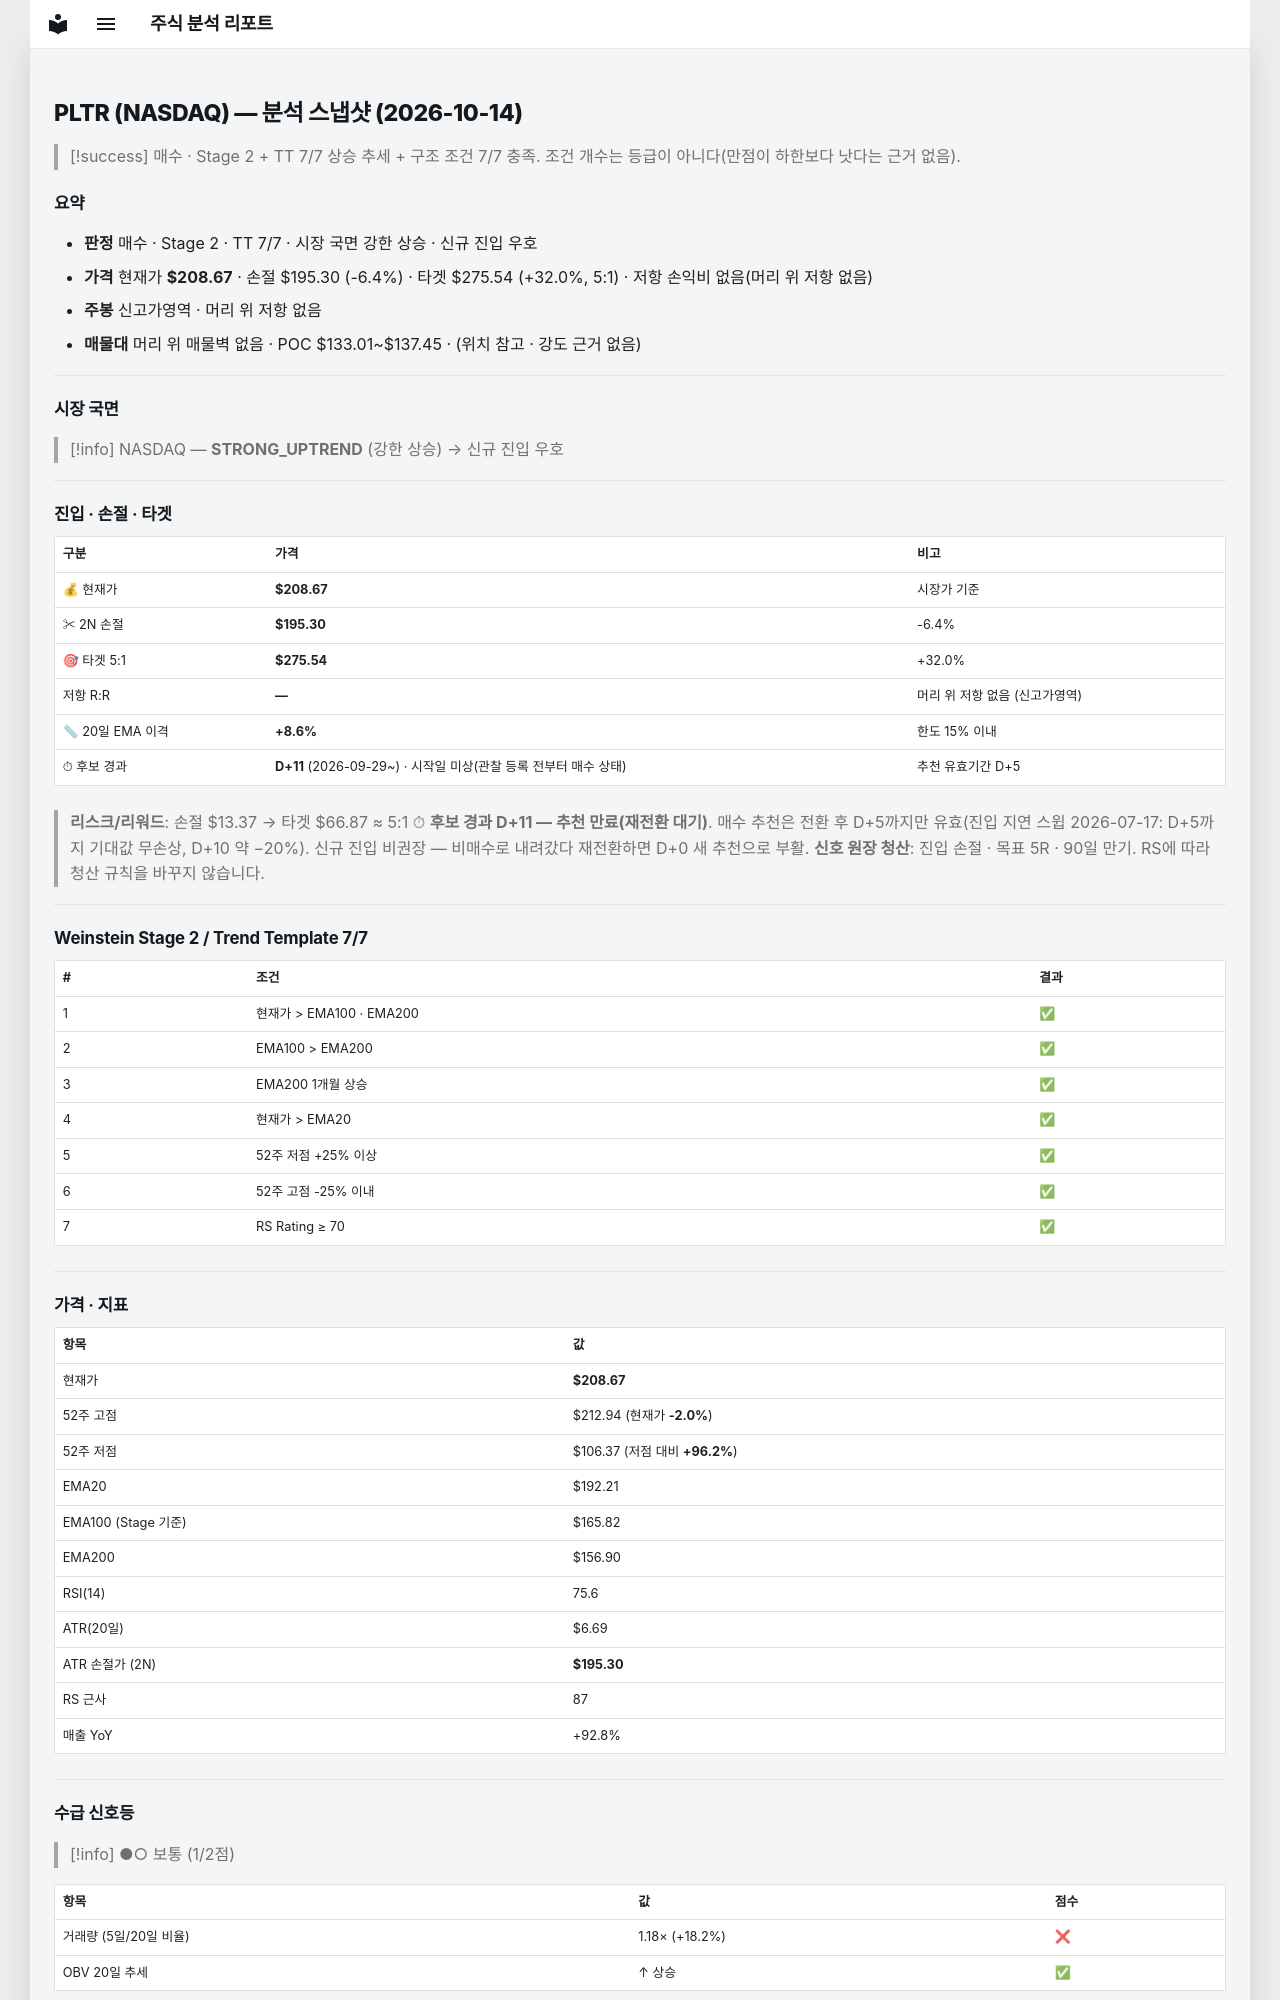

repository: soloandco/stock-reports · page: snapshots/PLTR-2026-10-14/index.html · generator: mkdocs

---
type: analysis-snapshot
title: PLTR 분석 스냅샷
ticker: PLTR
market: NASDAQ
created: 2026-10-14
updated: 2026-10-14
bar-date: 2026-10-13
verdict: 매수후보
sma50-gap-pct: 8.6
candidate-days: 11
candidate-since: 2026-09-29
candidate-start-unknown: true
weekly-position: 신고가영역
stage: 2
trend-template-score: 7
tt-max: 7
ma-set: ema-20-100-200
price: 208.6699981689453
stop-price: 195.295419969201
market-regime: STRONG_UPTREND
supply-demand-score: 1/2
supply-demand-label: 보통
status: tracking
tags:
  - stock-agent
  - watchlist
  - PLTR
  - analysis
related:
  - "[[analysis-template]]"
---

# PLTR (NASDAQ) — 분석 스냅샷 (2026-10-14)

> [!success] 매수 · Stage 2 + TT 7/7
> 상승 추세 + 구조 조건 7/7 충족. 조건 개수는 등급이 아니다(만점이 하한보다 낫다는 근거 없음).

## 요약

- **판정** 매수 · Stage 2 · TT 7/7 · 시장 국면 강한 상승 · 신규 진입 우호
- **가격** 현재가 **$208.67** · 손절 $195.30 (-6.4%) · 타겟 $275.54 (+32.0%, 5:1) · 저항 손익비 없음(머리 위 저항 없음)
- **주봉** 신고가영역 · 머리 위 저항 없음
- **매물대** 머리 위 매물벽 없음 · POC $133.01~$137.45 · (위치 참고 · 강도 근거 없음)

---

## 시장 국면

> [!info] NASDAQ — **STRONG_UPTREND** (강한 상승) → 신규 진입 우호

---

## 진입 · 손절 · 타겟

| 구분 | 가격 | 비고 |
|------|------|------|
| 💰 현재가 | **$208.67** | 시장가 기준 |
| ✂ 2N 손절 | **$195.30** | -6.4% |
| 🎯 타겟 5:1 | **$275.54** | +32.0% |
| 저항 R:R | **—** | 머리 위 저항 없음 (신고가영역) |
| 📏 20일 EMA 이격 | **+8.6%** | 한도 15% 이내 |
| ⏱ 후보 경과 | **D+11** (2026-09-29~) · 시작일 미상(관찰 등록 전부터 매수 상태) | 추천 유효기간 D+5 |

> **리스크/리워드**: 손절 $13.37 → 타겟 $66.87 ≈ 5:1
> ⏱ **후보 경과 D+11 — 추천 만료(재전환 대기)**. 매수 추천은 전환 후 D+5까지만 유효(진입 지연 스윕 2026-07-17: D+5까지 기대값 무손상, D+10 약 −20%). 신규 진입 비권장 — 비매수로 내려갔다 재전환하면 D+0 새 추천으로 부활.
> **신호 원장 청산**: 진입 손절 · 목표 5R · 90일 만기. RS에 따라 청산 규칙을 바꾸지 않습니다.

---

## Weinstein Stage 2 / Trend Template 7/7

| # | 조건 | 결과 |
|---|------|------|
| 1 | 현재가 > EMA100 · EMA200 | ✅ |
| 2 | EMA100 > EMA200 | ✅ |
| 3 | EMA200 1개월 상승 | ✅ |
| 4 | 현재가 > EMA20 | ✅ |
| 5 | 52주 저점 +25% 이상 | ✅ |
| 6 | 52주 고점 -25% 이내 | ✅ |
| 7 | RS Rating ≥ 70 | ✅ |

---

## 가격 · 지표

| 항목 | 값 |
|------|---|
| 현재가 | **$208.67** |
| 52주 고점 | $212.94 (현재가 **-2.0%**) |
| 52주 저점 | $106.37 (저점 대비 **+96.2%**) |
| EMA20 | $192.21 |
| EMA100 (Stage 기준) | $165.82 |
| EMA200 | $156.90 |
| RSI(14) | 75.6 |
| ATR(20일) | $6.69 |
| ATR 손절가 (2N) | **$195.30** |
| RS 근사 | 87 |
| 매출 YoY | +92.8% |

---
## 수급 신호등

> [!info] ●○ 보통 (1/2점)

| 항목 | 값 | 점수 |
|------|------|------|
| 거래량 (5일/20일 비율) | 1.18× (+18.2%) | ❌ |
| OBV 20일 추세 | ↑ 상승 | ✅ |

> **판독법**: 거래량이 20일 평균보다 20% 이상 많고 OBV(온밸런스볼륨)가 상승 중이면 매집 수급이 강한 것으로 판단합니다.

---
